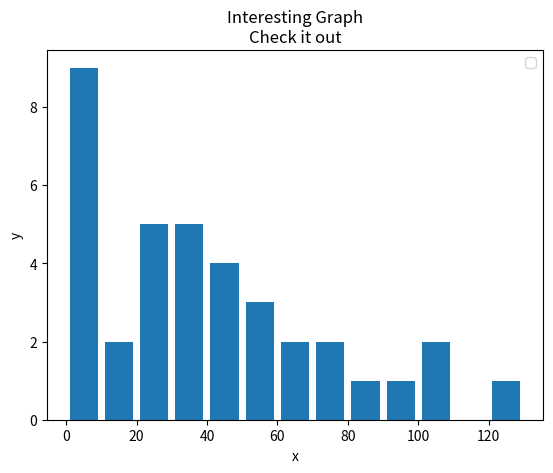

Python code for this plot:
import matplotlib.pyplot as plt

population_ages =  [22,55,62,46,2,4,5,120,30,45,84,73,45,34,23,45,22,100,34,5,3,4,52,29,93,73,52,10,13,34,63,100,34,20,1,2,4]

ids = [x for x in range(len(population_ages))]

# bar graphs only really show who's the oldest
# plt.bar(ids, population_ages)

# bin - British version of a box
bins = [0,10,20,30,40,50,60,70,80,90,100,110,120,130]

# histograms show distribution
plt.hist(population_ages, bins, histtype='bar', rwidth=0.8)

plt.xlabel('x')
plt.ylabel('y')
plt.title('Interesting Graph\nCheck it out')
plt.legend()
plt.show()
